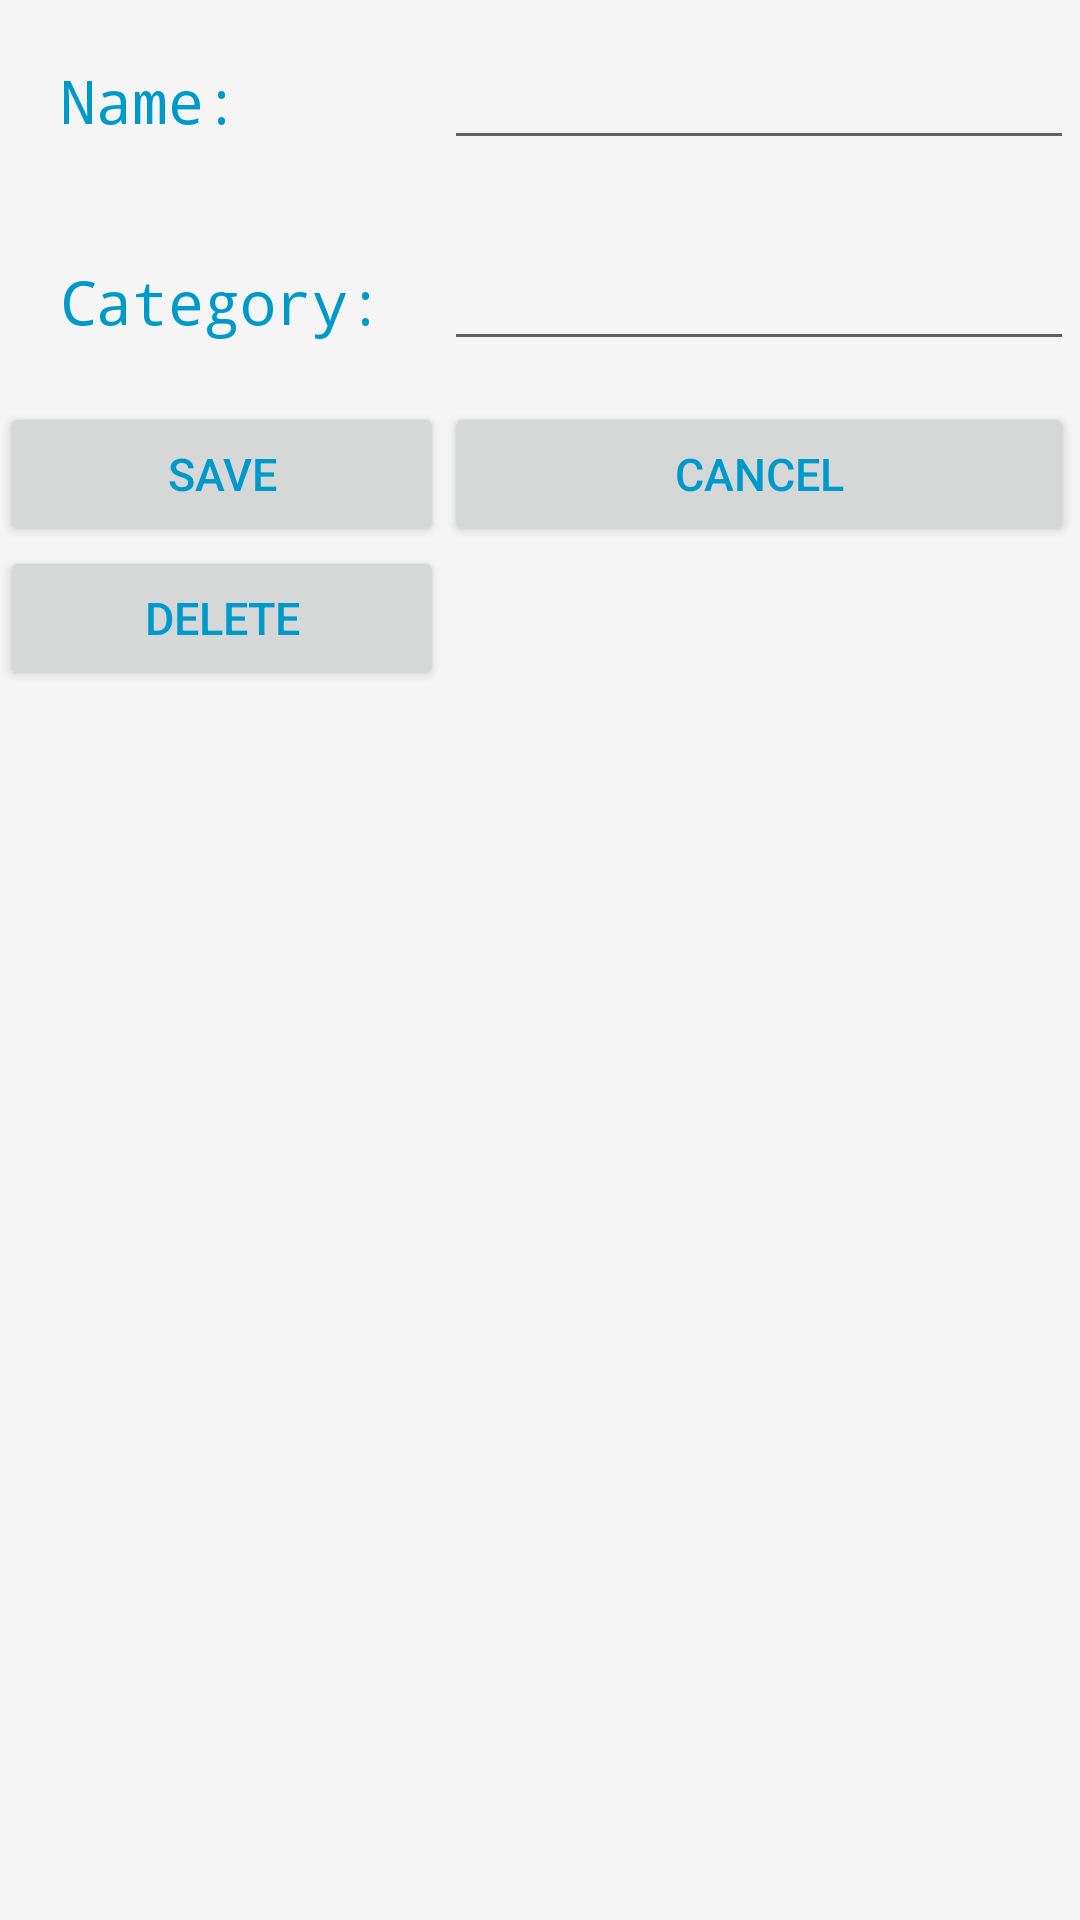

The Android layout XML behind this screen, and the referenced resources:
<!-- AndroidManifest.xml: application theme AppTheme -->
<!-- res/layout/fragment_item.xml -->
<ScrollView xmlns:android="http://schemas.android.com/apk/res/android"
    android:layout_width="match_parent"
    android:layout_height="match_parent"
    android:fillViewport="true">

    <TableLayout xmlns:android="http://schemas.android.com/apk/res/android"
        xmlns:tools="http://schemas.android.com/tools"
        android:layout_width="match_parent"
        android:layout_height="match_parent"
        android:stretchColumns="2"
        android:background="@color/primary_material_light"
        tools:context="shopping.android.com.shopping.ItemFragmentFragment">

        <TableRow
            android:id="@+id/row1"
            android:layout_width="wrap_content"
            android:layout_height="wrap_content">

            <TextView
                android:id="@+id/lbl_itemName"
                style="@style/AppTextStyle"
                android:text="Name:" />

            <EditText
                android:id="@+id/item_Name"
                android:layout_width="wrap_content"
                android:layout_height="wrap_content"
                android:ems="10"
                android:inputType="text"
                android:typeface="monospace" />

        </TableRow>

        <TableRow
            android:id="@+id/row2"
            android:layout_width="wrap_content"
            android:layout_height="wrap_content">


            <TextView
                android:id="@+id/lbl_categoryName"
                style="@style/AppTextStyle"
                android:text="Category:" />

            <EditText
                android:id="@+id/category_Name"
                android:layout_width="wrap_content"
                android:layout_height="wrap_content"
                android:ems="10"
                android:inputType="text"
                android:typeface="monospace" />

        </TableRow>

        <TableRow
            android:id="@+id/row3"
            android:layout_width="wrap_content"
            android:layout_height="wrap_content">

            <Button
                android:id="@+id/btn_add"
                android:layout_width="wrap_content"
                android:layout_height="wrap_content"
                android:text="Save"
                android:textColor="@android:color/holo_blue_dark"
                android:textSize="15sp" />

            <Button
                android:id="@+id/btn_cancel"
                android:layout_width="wrap_content"
                android:layout_height="wrap_content"
                android:text="Cancel"
                android:textColor="@android:color/holo_blue_dark"
                android:textSize="15sp" />

        </TableRow>

        <TableRow
            android:id="@+id/row4"
            android:layout_width="wrap_content"
            android:layout_height="wrap_content">

            <Button
                android:id="@+id/btn_delete"
                android:layout_width="wrap_content"
                android:layout_height="wrap_content"
                android:text="Delete"
                android:textColor="@android:color/holo_blue_dark"
                android:textSize="15sp" />

        </TableRow>

    </TableLayout>
</ScrollView>
<!-- resources referenced by this layout -->
<resources>
  <style name="AppTextStyle" parent="@android:style/TextAppearance.Medium">
          <item name="android:layout_width">match_parent</item>
          <item name="android:layout_height">wrap_content</item>
          <item name="android:textColor">#0099cc</item>
          <item name="android:padding">20dp</item>
          <item name="android:textSize">20sp</item>
          <item name="android:typeface">monospace</item>
      </style>
  <style name="AppTheme" parent="AppTheme.Base">
  
      </style>
  <style name="AppTheme.Base" parent="Theme.AppCompat.Light.NoActionBar">
          <item name="windowNoTitle">true</item>
          <item name="windowActionBar">false</item>
          <item name="colorPrimary">@color/colorPrimary</item>
          <item name="colorPrimaryDark">@color/colorPrimaryDark</item>
          <item name="colorAccent">@color/colorAccent</item>
      </style>
  <!-- not gathered from this repository: default colours our renderer supplied (Android Studio template values) -->
  <color name="colorPrimary">#FF6200EE</color>
  <color name="colorPrimaryDark">#FF3700B3</color>
  <color name="colorAccent">#FF03DAC5</color>
</resources>
